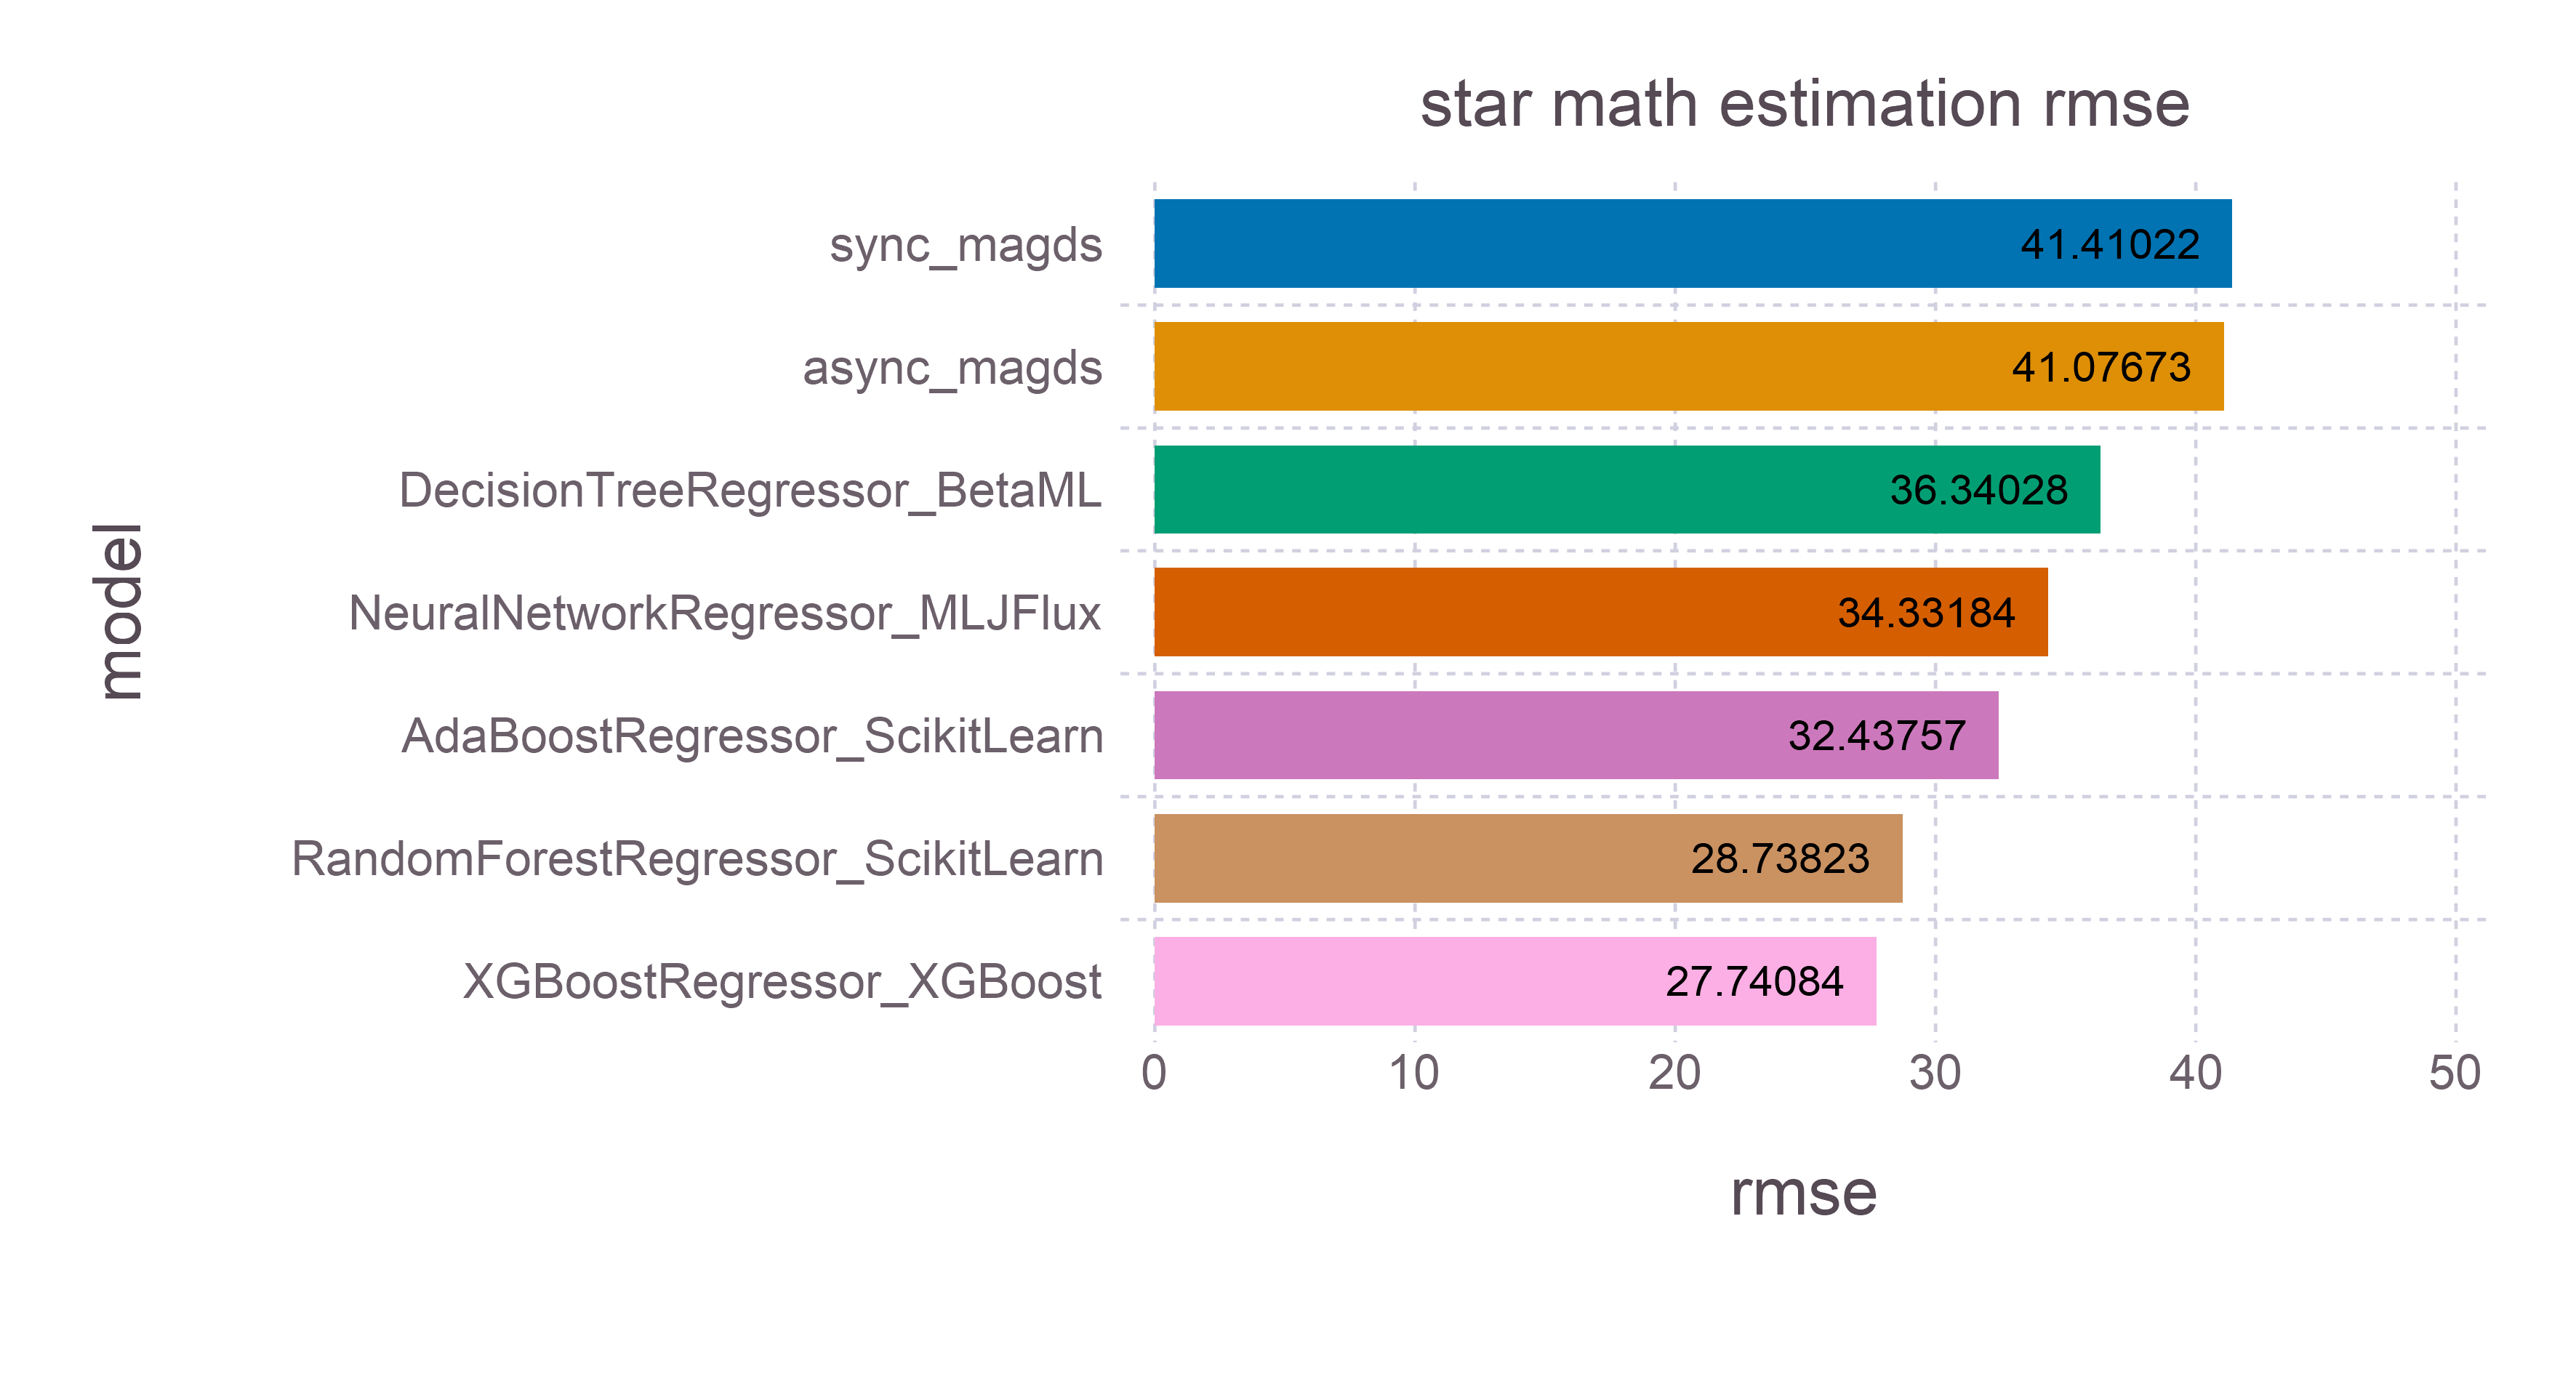

The data file committed next to this chart (first rows):
model, rmse, time, memory
sync_magds, 41.41, 17.28, 4160
async_magds, 41.08, 98.28, 4288
DecisionTreeRegressor_BetaML, 36.34, 41.7, 51453938632
NeuralNetworkRegressor_MLJFlux, 34.33, 1946, 2341428810173
AdaBoostRegressor_ScikitLearn, 32.44, 56.02, 596920593
RandomForestRegressor_ScikitLearn, 28.74, 68.98, 622038374
XGBoostRegressor_XGBoost, 27.74, 89.8, 790958113
